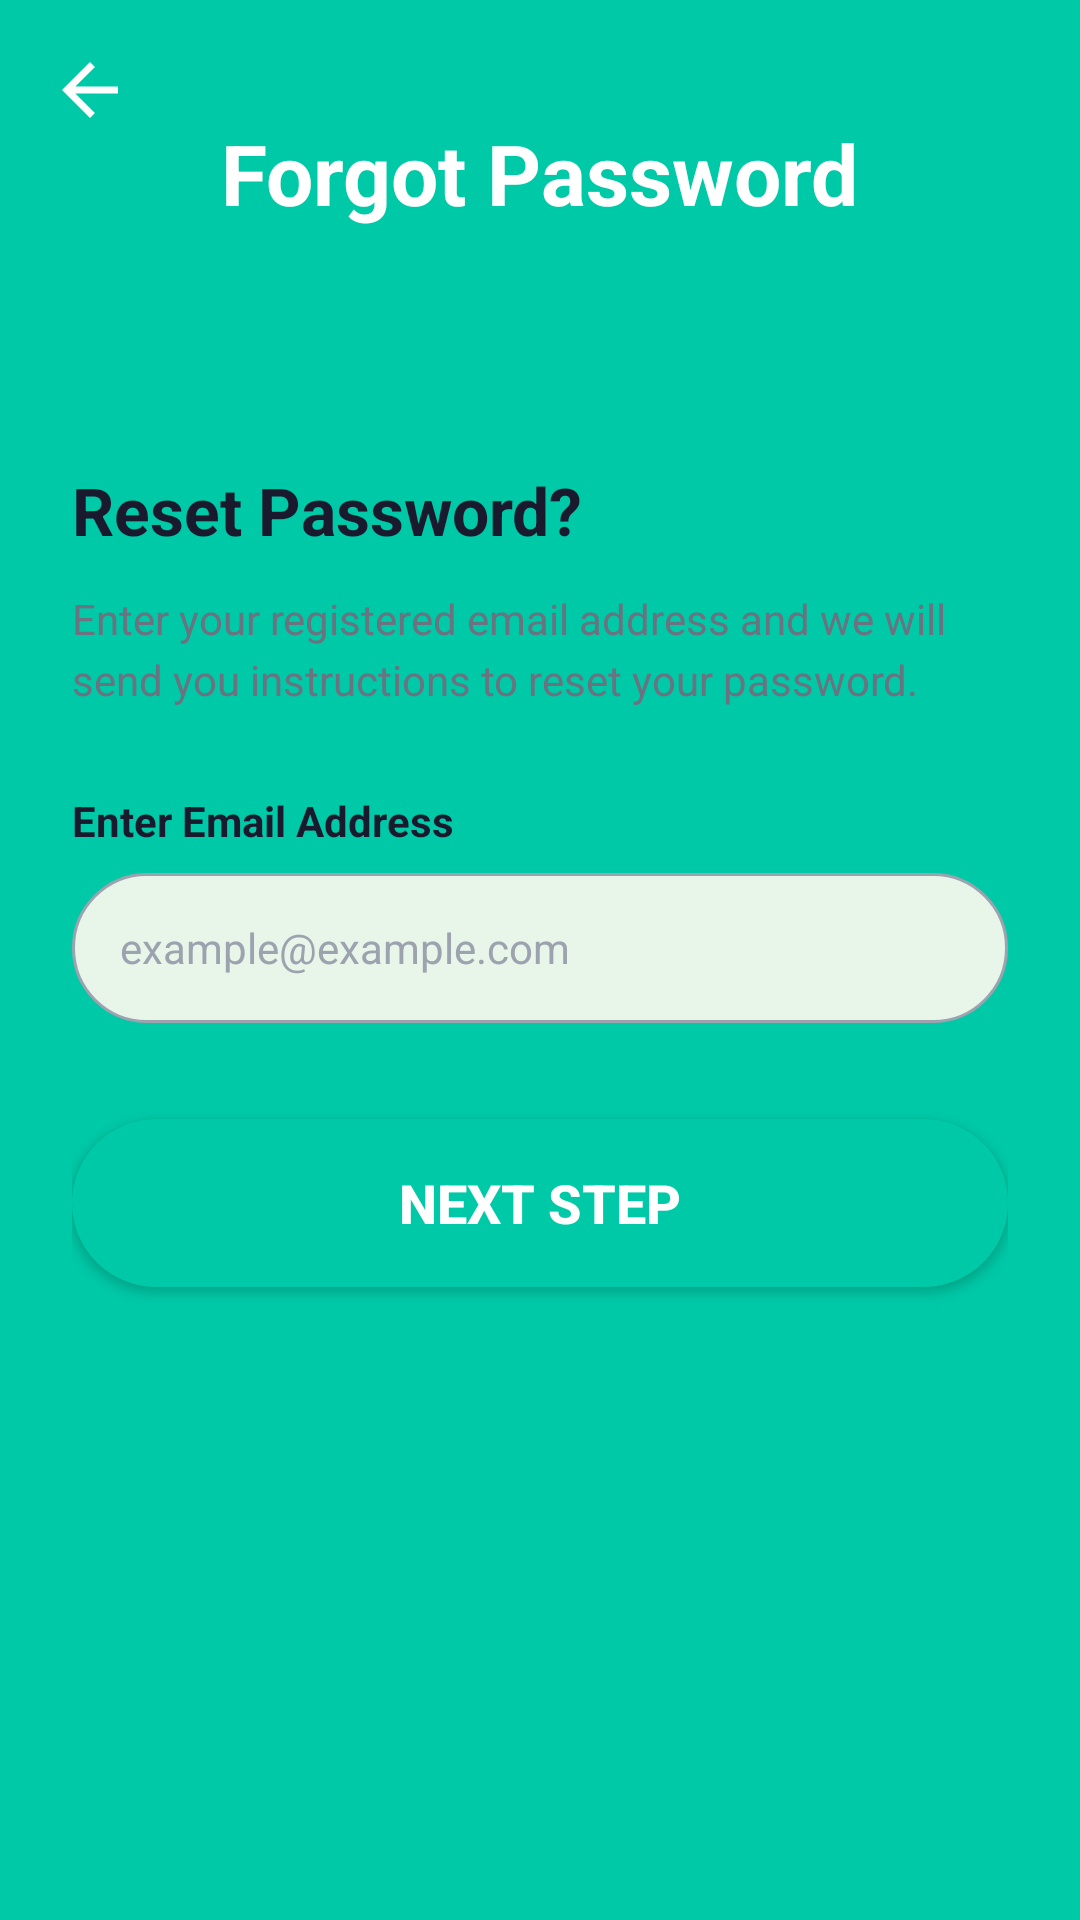

Reconstruct the res/layout file that produces this screen, plus the resources it refers to.
<!-- AndroidManifest.xml: application theme Theme.StudyBuddyApp -->
<!-- res/layout/activity_forgot_password.xml -->
<?xml version="1.0" encoding="utf-8"?>
<androidx.constraintlayout.widget.ConstraintLayout
    xmlns:android="http://schemas.android.com/apk/res/android"
    xmlns:app="http://schemas.android.com/apk/res-auto"
    android:id="@+id/main"
    android:layout_width="match_parent"
    android:layout_height="match_parent"
    android:background="@color/primary_green">

    
    
    
    

    
    
    <View
        android:id="@+id/headerBackground"
        android:layout_width="0dp"
        android:layout_height="0dp"
        android:background="@drawable/bg_gradient_green"
        app:layout_constraintTop_toTopOf="parent"
        app:layout_constraintStart_toStartOf="parent"
        app:layout_constraintEnd_toEndOf="parent"
        app:layout_constraintHeight_percent="0.18" />

    
    
    <ImageView
        android:id="@+id/ivBack"
        android:layout_width="28dp"
        android:layout_height="28dp"
        android:src="@drawable/ic_arrow_back"
        android:contentDescription="@string/btn_back"
        app:tint="@color/white"
        android:layout_marginStart="16dp"
        android:layout_marginTop="16dp"
        app:layout_constraintTop_toTopOf="parent"
        app:layout_constraintStart_toStartOf="parent" />

    
    <TextView
        android:id="@+id/tvTitle"
        android:layout_width="wrap_content"
        android:layout_height="wrap_content"
        android:text="@string/forgot_password_title"
        android:textColor="@color/white"
        android:textSize="28sp"
        android:textStyle="bold"
        app:layout_constraintTop_toTopOf="@id/headerBackground"
        app:layout_constraintBottom_toBottomOf="@id/headerBackground"
        app:layout_constraintStart_toStartOf="parent"
        app:layout_constraintEnd_toEndOf="parent" />

    
    
    
    <ScrollView
        android:id="@+id/cardContainer"
        android:layout_width="0dp"
        android:layout_height="0dp"
        android:background="@drawable/bg_card_white"
        android:fillViewport="true"
        app:layout_constraintTop_toBottomOf="@id/headerBackground"
        app:layout_constraintBottom_toBottomOf="parent"
        app:layout_constraintStart_toStartOf="parent"
        app:layout_constraintEnd_toEndOf="parent">

        
        
        <LinearLayout
            android:layout_width="match_parent"
            android:layout_height="wrap_content"
            android:orientation="vertical"
            android:padding="24dp">

            
            
            <TextView
                android:layout_width="wrap_content"
                android:layout_height="wrap_content"
                android:text="@string/reset_password_question"
                android:textColor="@color/dark_text"
                android:textSize="22sp"
                android:textStyle="bold"
                android:layout_marginTop="16dp" />

            
            
            <TextView
                android:layout_width="match_parent"
                android:layout_height="wrap_content"
                android:text="@string/reset_password_desc"
                android:textColor="@color/secondary_text"
                android:textSize="14sp"
                android:lineSpacingExtra="4dp"
                android:layout_marginTop="12dp" />

            
            
            <TextView
                android:layout_width="wrap_content"
                android:layout_height="wrap_content"
                android:text="@string/enter_email_address"
                style="@style/FieldLabel"
                android:layout_marginTop="28dp" />

            
            
            <EditText
                android:id="@+id/etEmail"
                style="@style/InputField"
                android:layout_marginTop="8dp"
                android:hint="@string/hint_email"
                android:inputType="textEmailAddress"
                android:importantForAutofill="no" />

            
            
            <Button
                android:id="@+id/btnNextStep"
                style="@style/PrimaryButton"
                android:layout_width="match_parent"
                android:text="@string/btn_next_step"
                android:layout_marginTop="32dp" />

        </LinearLayout>
    </ScrollView>

</androidx.constraintlayout.widget.ConstraintLayout>
<!-- resources referenced by this layout -->
<resources>
  <color name="dark_text">#FF1A1A2E</color>
  <color name="primary_green">#FF00C9A7</color>
  <color name="secondary_text">#FF6B7280</color>
  <color name="white">#FFFFFFFF</color>
  <!-- drawable bg_gradient_green (drawable) -->
  <?xml version="1.0" encoding="utf-8"?>
  <shape xmlns:android="http://schemas.android.com/apk/res/android"
      android:shape="rectangle">
      <gradient
          android:startColor="@color/primary_green"
          android:endColor="@color/primary_green"
          android:angle="270" />
  </shape>
  <!-- drawable ic_arrow_back (drawable) -->
  <?xml version="1.0" encoding="utf-8"?>
  <vector xmlns:android="http://schemas.android.com/apk/res/android"
      android:width="24dp"
      android:height="24dp"
      android:viewportWidth="24"
      android:viewportHeight="24">
      <path
          android:fillColor="@color/dark_text"
          android:pathData="M20,11H7.83l5.59,-5.59L12,4l-8,8 8,8 1.41,-1.41L7.83,13H20v-2z" />
  </vector>
  <string name="btn_back">Back</string>
  <string name="btn_next_step">Next Step</string>
  <string name="enter_email_address">Enter Email Address</string>
  <string name="forgot_password_title">Forgot Password</string>
  <string name="hint_email">example@example.com</string>
  <string name="reset_password_desc">Enter your registered email address and we will send you instructions to reset your password.</string>
  <string name="reset_password_question">Reset Password?</string>
  <style name="FieldLabel">
          <item name="android:textSize">14sp</item>
          <item name="android:textStyle">bold</item>
          <item name="android:textColor">@color/dark_text</item>
      </style>
  <style name="InputField">
          <item name="android:layout_width">match_parent</item>
          <item name="android:layout_height">50dp</item>
          <item name="android:background">@drawable/bg_input_field</item>
          <item name="android:paddingStart">16dp</item>
          <item name="android:paddingEnd">16dp</item>
          <item name="android:textSize">14sp</item>
          <item name="android:textColor">@color/dark_text</item>
          <item name="android:textColorHint">@color/hint_text</item>
      </style>
  <style name="PrimaryButton">
          <item name="android:layout_width">0dp</item>
          <item name="android:layout_height">56dp</item>
          <item name="android:background">@drawable/bg_button_primary</item>
          <item name="android:backgroundTint">@null</item>
          <item name="backgroundTint">@null</item>
          <item name="android:textColor">@color/white</item>
          <item name="android:textSize">18sp</item>
          <item name="android:textStyle">bold</item>
          <item name="android:gravity">center</item>
      </style>
  <style name="Theme.StudyBuddyApp" parent="Base.Theme.StudyBuddyApp" />
  <!-- drawable bg_input_field (drawable) -->
  <?xml version="1.0" encoding="utf-8"?>
  <shape xmlns:android="http://schemas.android.com/apk/res/android"
      android:shape="rectangle">
      <solid android:color="@color/input_field_bg" />
      <stroke android:width="1dp" android:color="@color/hint_text" />
      <corners android:radius="25dp" />
  </shape>
  <color name="hint_text">#FF9CA3AF</color>
  <!-- drawable bg_button_primary (drawable) -->
  <?xml version="1.0" encoding="utf-8"?>
  <shape xmlns:android="http://schemas.android.com/apk/res/android"
      android:shape="rectangle">
      <solid android:color="@color/primary_green" />
      <corners android:radius="28dp" />
  </shape>
  <style name="Base.Theme.StudyBuddyApp" parent="Theme.Material3.DayNight.NoActionBar">
          
          
      </style>
  <color name="input_field_bg">#FFE8F5E9</color>
</resources>
